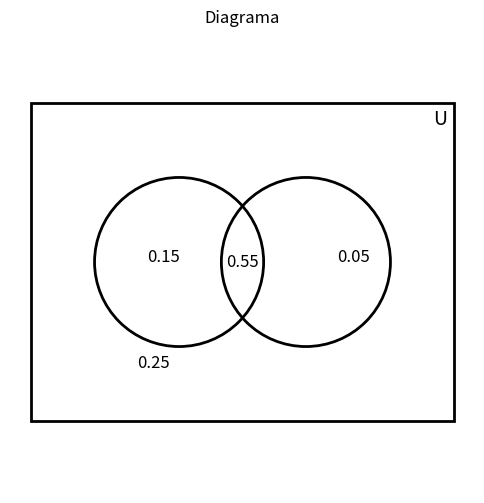

Reproduce this figure in Python.
import matplotlib.pyplot as plt
from matplotlib.patches import Circle

# Probabilidades
only_A = 0.15
only_B = 0.05
both = 0.55
outside = 0.25

fig, ax = plt.subplots(figsize=(6,6))

# Radio de los círculos
radius = 0.8
# Separación simétrica respecto al centro
offset = 0.6

# Dibujar círculos centrados
circle_A = Circle((-offset, 0), radius, fill=False, edgecolor="black", linewidth=2)
circle_B = Circle(( offset, 0), radius, fill=False, edgecolor="black", linewidth=2)

ax.add_patch(circle_A)
ax.add_patch(circle_B)

# Etiquetas
ax.text(-offset-0.3, 0, f"{only_A:.2f}", fontsize=12)
ax.text( offset+0.3, 0, f"{only_B:.2f}", fontsize=12)

# Texto de la intersección con pequeño corrimiento a la izquierda
ax.text(-0, -0, f"{both:.2f}", fontsize=12, ha="center", va="center")

# Texto fuera de ambos conjuntos
ax.text(-1.0, -1.0, f"{outside:.2f}", fontsize=12)

# Rectángulo del conjunto universal U de 4x3 centrado
rect_x = -2   # esquina inferior izquierda en X
rect_y = -1.5 # esquina inferior izquierda en Y
rect_width = 4
rect_height = 3

ax.add_patch(plt.Rectangle((rect_x, rect_y), rect_width, rect_height,
                           fill=False, edgecolor="black", linewidth=2))
ax.text(rect_x + rect_width - 0.2, rect_y + rect_height - 0.2, "U", fontsize=14)

plt.title("Diagrama")
plt.axis("equal")
plt.axis("off")
plt.savefig("venn.png")
plt.close()
